Run: headless pygame with SDL's dummy video driver; simulated clock (each Clock.tick advances the game by its frame time, no real sleeping); random seed 0; keys injected as events and as key.get_pressed() state; no mouse input.
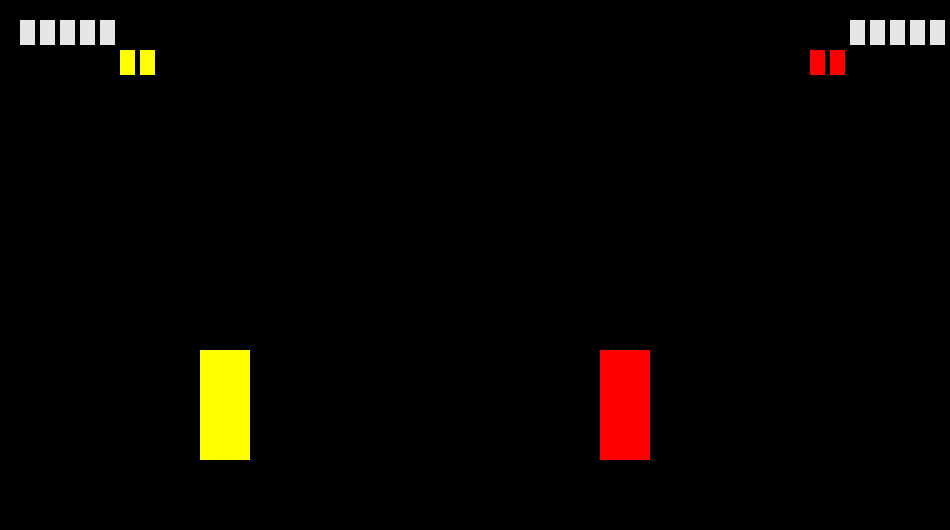
Frame 1 of 2 · flips 1–60 · no input
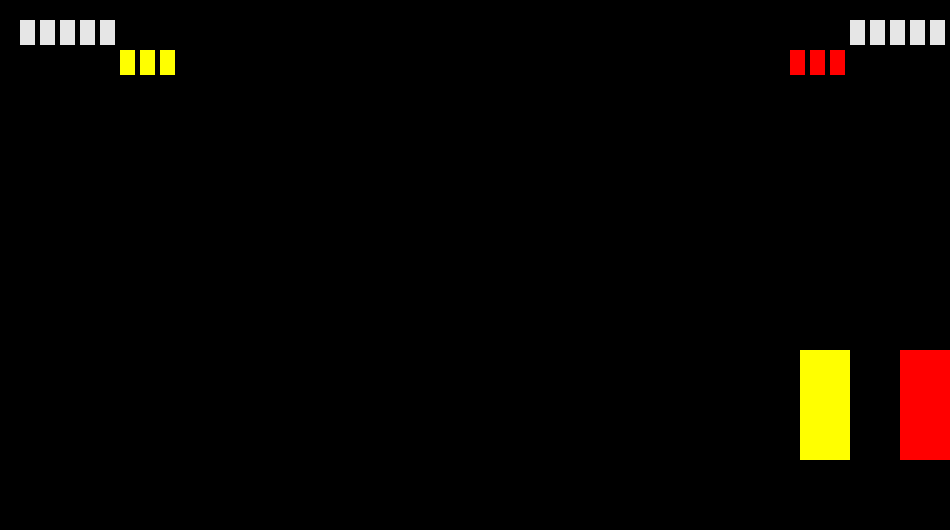
Frame 2 of 2 · flips 61–180 · tapped SPACE, RETURN · held RIGHT (→), D

The pygame program that drew these frames:

import pygame
screen=pygame.display.set_mode((950,530))
wid=50
hig=110
x1=600
y1=350
x2=200
y2=350
vel=5
jump=9.5
up=False
w=False
run=True
creem=(230,230,230)
black=(0,0,0)
red=(255,0,0)
yellow=(255,255,0)
green=(0,255,0)
blue=(0,0,255)
jump1=jump
jump2=jump
radi=17
a_speed=40
life1=5
life2=5
cir1=False
cir2=False
zero1=True
zero2=True
a_pos1=True
a_pos2=True
life1=5
life2=5
bullet1=2
bullet2=2
relodet=130
p1w=False
p2w=False
time=0
while run:
	pygame.display.set_caption(str(time))
	lx1=930
	ly1=20
	lx2=20
	ly2=20
	time+=1
	pygame.time.delay(27)
	for event in pygame.event.get():
		if event.type==pygame.QUIT:
			run=False
	keys=pygame.key.get_pressed()
#player 1 movement
	if keys[pygame.K_LEFT] and x1>x2+wid:
		x1=x1-vel
	if keys[pygame.K_RIGHT] and x1<900:
		x1=x1+vel
	if keys[pygame.K_UP]:
		up=True
	if up:
		if(jump1>=-jump):
			if(jump1>0):
				y1=y1-(jump1**2)*0.8
			else:
				y1=y1+(jump1**2)*0.8
			jump1-=1
		else:
			up=False
			jump1=jump
#player two movement
	if keys[pygame.K_w]:
		w=True
	if w:
		if(jump2>=-jump):
			if(jump2>0):
				y2=y2-(jump2**2)*0.8
			else:
				y2=y2+(jump2**2)*0.8
			jump2-=1
		else:
			w=False
			jump2=jump
	if keys[pygame.K_a] and x2>0:
		x2=x2-vel
	if keys[pygame.K_d] and x2+wid<x1:
		x2=x2+vel
#bullet relode
	if (((time%relodet)==0) and (bullet1<5)):
		bullet1+=1
	if (((time%relodet)==0) and (bullet2<5)):
		bullet2+=1
#aura movement
	if zero1:
		cir1_y=0
		cir1_x=0
	if zero2:
		cir2_y=0
		cir2_x=0
#aura two
	if bullet2>0:
		if keys[pygame.K_s]:
			zero2=False
			cir2=True
	if cir2:
		if a_pos2:
			cir2_x=x2+wid+radi
			cir2_y=int(y2)+radi
			a_pos2=False
		pygame.draw.circle(screen,green,[cir2_x,cir2_y],radi)
		cir2_x+=a_speed
		if cir2_x>950:
			cir2=False
			zero2=True
			a_pos2=True
			bullet2-=1
#aura one
	if bullet1>0:
		if keys[pygame.K_DOWN]:
			cir1=True
			zero1=False
	if cir1:
		if a_pos1:
			cir1_x=x1-radi
			cir1_y=int(y1)+radi
			a_pos1=False
		pygame.draw.circle(screen,blue,[cir1_x,cir1_y],radi)
		cir1_x-=a_speed
		if cir1_x<0:
			cir1=False
			a_pos1=True
			zero1=True
			bullet1-=1
	if ((cir1_x-cir2_x)<30) and ((cir1_y-cir2_y)<12) and((cir1_y-cir2_y)>-12):
		cir1=False
		a_pos1=True
		cir2=False
		a_pos2=True
		zero1=True
		zero2=True
	for i in range(life1):
		pygame.draw.rect(screen,creem,[lx1,ly1,15,25])
		lx1-=20
	for i in range(life2):
		pygame.draw.rect(screen,creem,[lx2,ly2,15,25])
		lx2+=20
	for i in range(bullet1):
		pygame.draw.rect(screen,red,[lx1,ly1+30,15,25])
		lx1-=20
	for i in range(bullet2):
		pygame.draw.rect(screen,yellow,[lx2,ly2+30,15,25])
		lx2+=20
	pygame.draw.rect(screen,red,[x1,y1,wid,hig])
	pygame.draw.rect(screen,yellow,[x2,y2,wid,hig])
	pygame.display.update()
#hit player one
	if (((cir2_y>=y1) and (cir2_y<=(y1+hig+5))) and ((cir2_x>x1) and (cir2_x<(x1+wid)))):
		life1-=1
	if (((cir1_y>=y2) and (cir1_y<=(y2+hig+5))) and ((cir1_x>x2) and (cir1_x<(x2+wid)))):
		life2-=1
	if life2==0:
		run=False
	if life1==0:
		run=False
	screen.fill(black)
